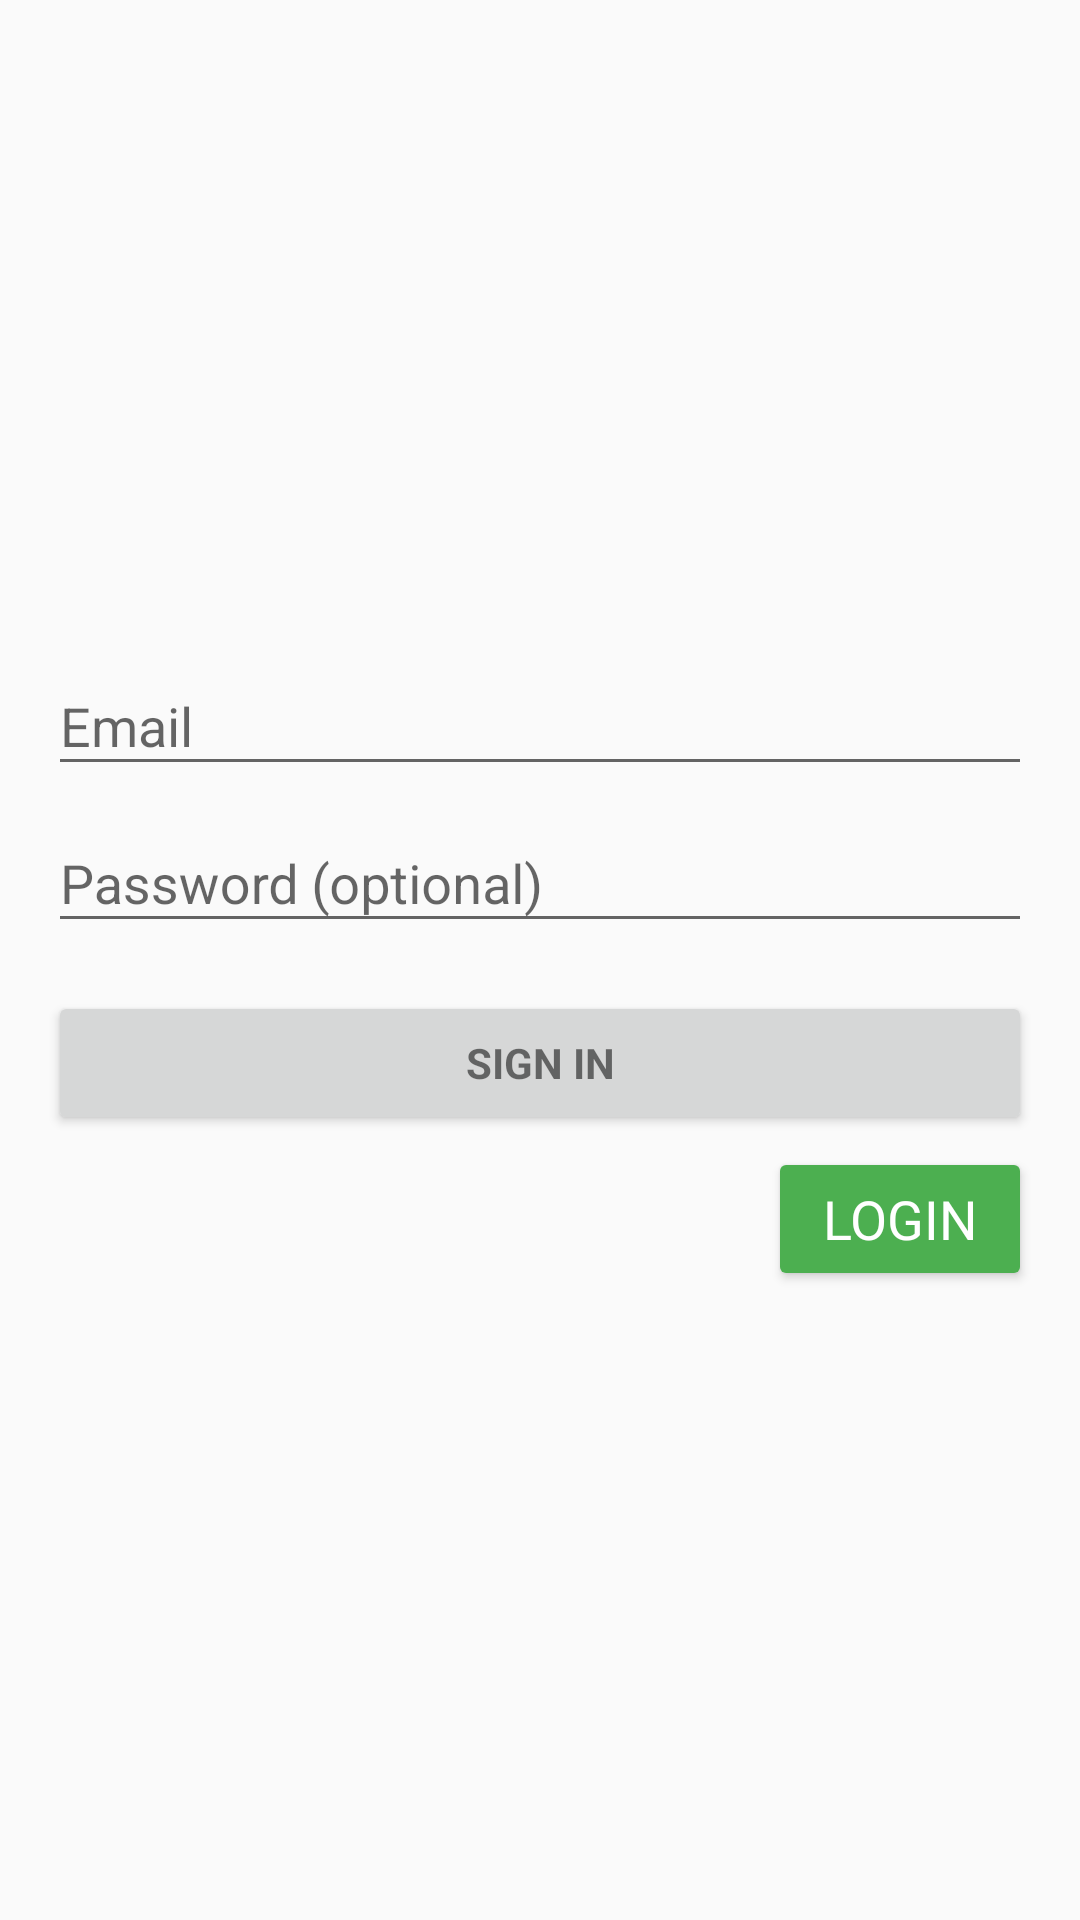

The Android layout XML behind this screen, and the referenced resources:
<!-- AndroidManifest.xml: application theme AppTheme -->
<!-- res/layout/activity_login.xml -->
<LinearLayout xmlns:android="http://schemas.android.com/apk/res/android"
    xmlns:tools="http://schemas.android.com/tools"
    android:layout_width="match_parent"
    android:layout_height="match_parent"
    android:orientation="vertical"
    android:gravity="center_horizontal"
    android:paddingBottom="@dimen/activity_vertical_margin"
    android:paddingLeft="@dimen/activity_horizontal_margin"
    android:paddingRight="@dimen/activity_horizontal_margin"
    android:paddingTop="@dimen/activity_vertical_margin"
    android:focusableInTouchMode="true"
    tools:context="com.fuzzyapps.tallerprogra.LoginActivity">
    <ProgressBar
        android:id="@+id/login_progress"
        style="?android:attr/progressBarStyleLarge"
        android:layout_width="wrap_content"
        android:layout_height="wrap_content"
        android:layout_marginBottom="8dp"
        android:visibility="gone" />
    <ScrollView
        android:id="@+id/login_form"
        android:layout_width="match_parent"
        android:layout_height="match_parent">

        <LinearLayout
            android:id="@+id/email_login_form"
            android:layout_width="match_parent"
            android:layout_height="wrap_content"
            android:layout_gravity="center"
            android:orientation="vertical">

            <android.support.design.widget.TextInputLayout
                android:layout_width="match_parent"
                android:layout_height="wrap_content">
                <EditText
                    android:id="@+id/email"
                    android:layout_width="match_parent"
                    android:layout_height="wrap_content"
                    android:hint="@string/prompt_email"
                    android:inputType="textEmailAddress"
                    android:maxLines="1"/>

            </android.support.design.widget.TextInputLayout>

            <android.support.design.widget.TextInputLayout
                android:layout_width="match_parent"
                android:layout_height="wrap_content">

                <EditText
                    android:id="@+id/password"
                    android:layout_width="match_parent"
                    android:layout_height="wrap_content"
                    android:hint="@string/prompt_password"
                    android:imeActionId="@+id/login"
                    android:imeActionLabel="@string/action_sign_in_short"
                    android:imeOptions="actionUnspecified"
                    android:inputType="textPassword"
                    android:maxLines="1" />

            </android.support.design.widget.TextInputLayout>

            <Button
                android:id="@+id/email_sign_in_button"
                style="?android:textAppearanceSmall"
                android:layout_width="match_parent"
                android:layout_height="wrap_content"
                android:layout_marginTop="16dp"
                android:text="@string/action_sign_in"
                android:textStyle="bold" />
            <android.support.v7.widget.AppCompatButton
                android:layout_width="wrap_content"
                android:layout_height="wrap_content"
                android:minWidth="88dp"
                android:layout_marginTop="4dp"
                android:paddingLeft="16dp"
                android:paddingRight="16dp"
                android:text="LOGIN"
                android:textAppearance="?android:attr/textAppearanceMedium"
                android:id="@+id/loginButton"
                android:textColor="@color/textButtons"
                android:theme="@style/MaterialButton"
                android:layout_gravity="right"/>
        </LinearLayout>
    </ScrollView>
</LinearLayout>
<!-- resources referenced by this layout -->
<resources>
  <color name="textButtons">#FFFFFF</color>
  <dimen name="activity_horizontal_margin">16dp</dimen>
  <dimen name="activity_vertical_margin">16dp</dimen>
  <string name="action_sign_in">Sign in</string>
  <string name="action_sign_in_short">Sign in</string>
  <string name="prompt_email">Email</string>
  <string name="prompt_password">Password (optional)</string>
  <style name="MaterialButton" parent="Theme.AppCompat.Light.DarkActionBar">
          <item name="colorControlHighlight">@color/textSecondary</item>
          <item name="colorButtonNormal">@color/colorAccent</item>
      </style>
  <style name="AppTheme" parent="Theme.AppCompat.Light.DarkActionBar">
          
          <item name="colorPrimary">@color/colorPrimary</item>
          <item name="colorPrimaryDark">@color/colorPrimaryDark</item>
          <item name="colorAccent">@color/colorAccent</item>
      </style>
  <color name="textSecondary">#757575</color>
  <color name="colorAccent">#4CAF50</color>
  <color name="colorPrimary">#673AB7</color>
  <color name="colorPrimaryDark">#512DA8</color>
</resources>
